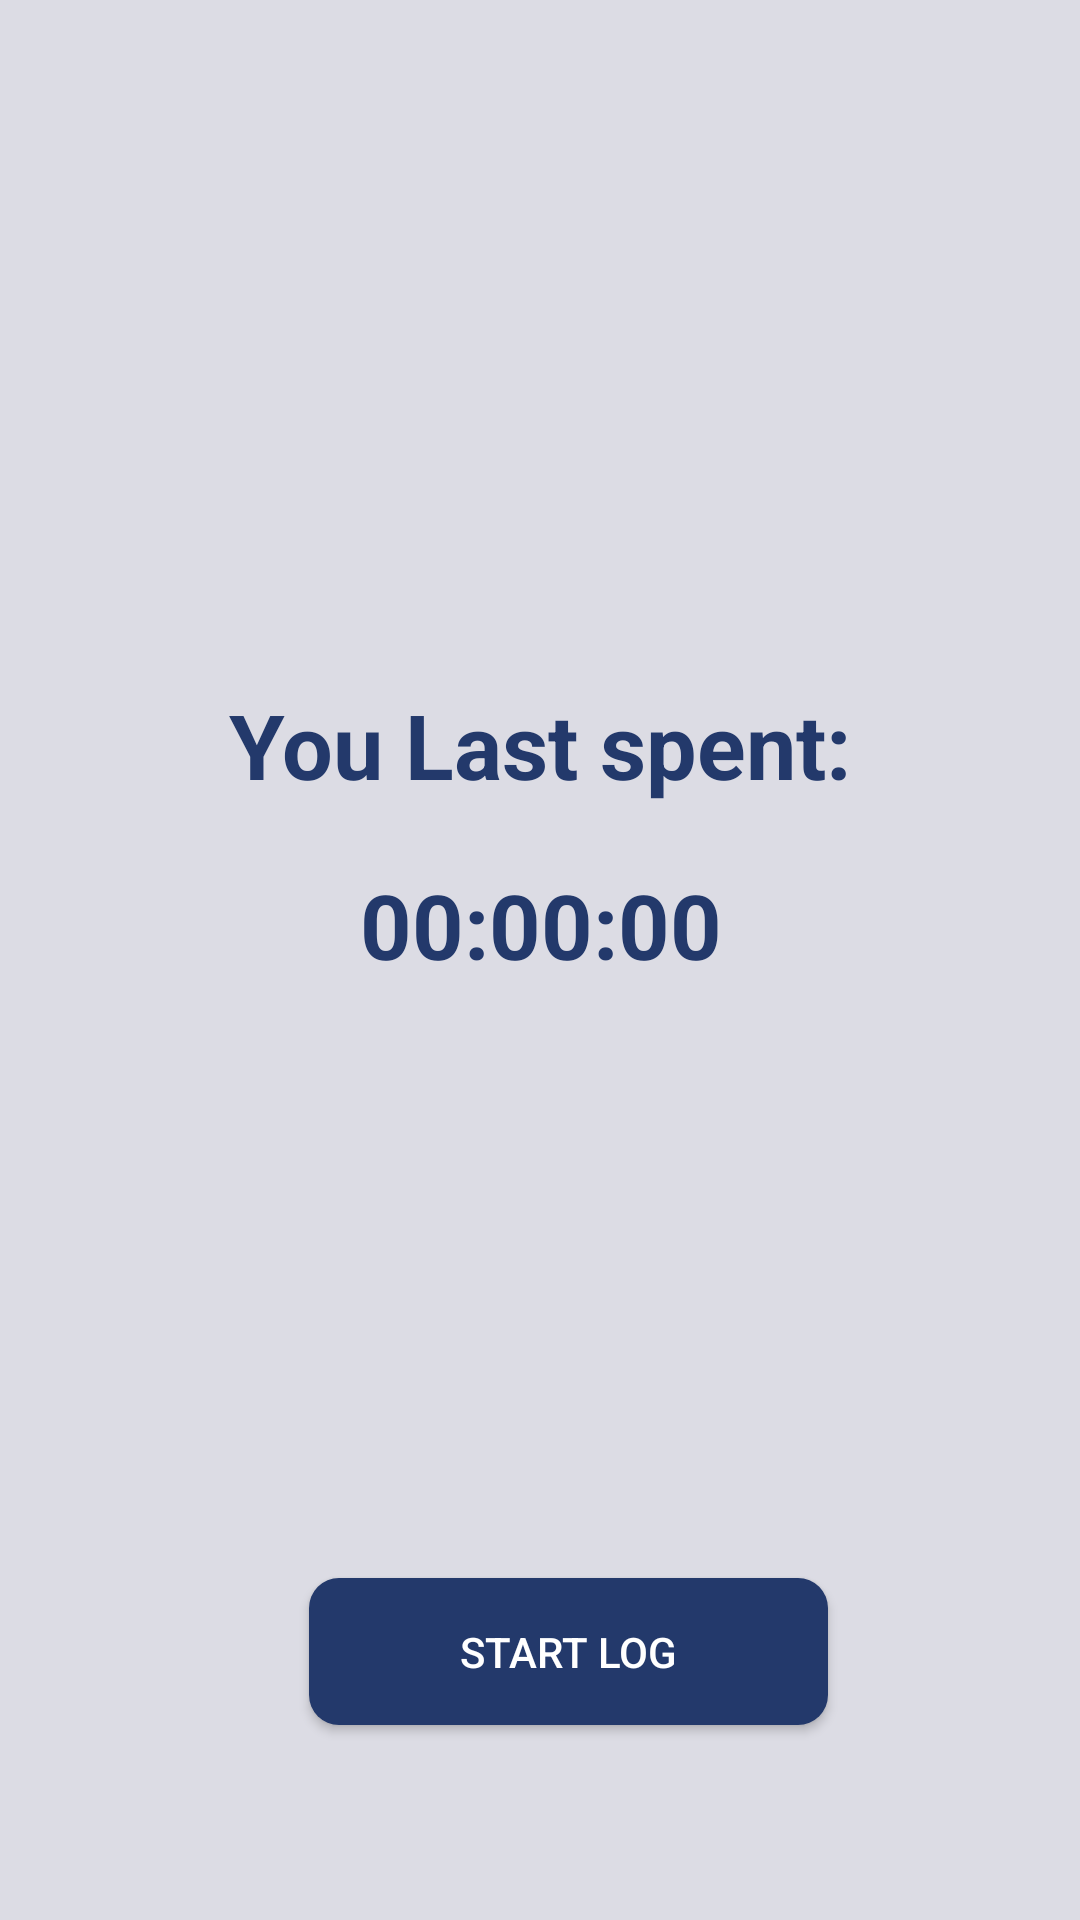

Android layout source for this screen:
<!-- AndroidManifest.xml: application theme Theme.C3ATIMETRACKER -->
<!-- res/layout/activity_start_log.xml -->
<?xml version="1.0" encoding="utf-8"?>
<androidx.constraintlayout.widget.ConstraintLayout
    xmlns:android="http://schemas.android.com/apk/res/android"
    xmlns:app="http://schemas.android.com/apk/res-auto"
    xmlns:tools="http://schemas.android.com/tools"
    android:layout_width="match_parent"
    android:layout_height="match_parent"
    android:background="#DCDCE4"
    tools:context=".StartLogActivity">


    <TextView
        android:id="@+id/TvLastSpent"
        android:layout_width="wrap_content"
        android:layout_height="wrap_content"
        android:text="00:00:00"
        android:textColor="#23396B"
        android:textSize="30sp"
        android:textStyle="bold"
        app:layout_constraintBottom_toBottomOf="parent"
        app:layout_constraintEnd_toEndOf="parent"
        app:layout_constraintHorizontal_bias="0.502"
        app:layout_constraintStart_toStartOf="parent"
        app:layout_constraintTop_toTopOf="parent"
        app:layout_constraintVertical_bias="0.48000002" />

    <TextView
        android:id="@+id/TvLastProjectName"
        android:layout_width="wrap_content"
        android:layout_height="wrap_content"
        android:text="You Last spent:"
        android:textColor="#23396B"
        android:textSize="30sp"
        android:textStyle="bold"
        app:layout_constraintBottom_toBottomOf="parent"
        app:layout_constraintEnd_toEndOf="parent"
        app:layout_constraintHorizontal_bias="0.502"
        app:layout_constraintStart_toStartOf="parent"
        app:layout_constraintTop_toTopOf="parent"
        app:layout_constraintVertical_bias="0.38" />

    <Button
        android:id="@+id/BtnStartLog"
        android:layout_width="173dp"
        android:layout_height="49dp"
        android:background="@drawable/roundedbutton"
        android:backgroundTint="#23396B"
        android:text="Start Log"
        android:textColor="#FFFFFF"
        app:layout_constraintBottom_toBottomOf="parent"
        app:layout_constraintEnd_toEndOf="parent"
        app:layout_constraintHorizontal_bias="0.55"
        app:layout_constraintStart_toStartOf="parent"
        app:layout_constraintTop_toTopOf="parent"
        app:layout_constraintVertical_bias="0.89" />

</androidx.constraintlayout.widget.ConstraintLayout>
<!-- resources referenced by this layout -->
<resources>
  <!-- drawable roundedbutton (drawable) -->
  <?xml version="1.0" encoding="utf-8"?>
  <selector xmlns:android="http://schemas.android.com/apk/res/android">
  
      <item>
         <shape android:shape="rectangle">
             <corners android:radius="10dp"/>
             <solid android:color="@color/buttons"/>
  
         </shape>
  
  
  
  
      </item>
  
  
  
  
  
  </selector>
  <style name="Theme.C3ATIMETRACKER" parent="Theme.AppCompat.Light.NoActionBar">
          
          <item name="colorPrimary">@color/purple_500</item>
          <item name="colorPrimaryVariant">@color/purple_700</item>
          <item name="colorOnPrimary">@color/white</item>
          
          <item name="colorSecondary">@color/teal_200</item>
          <item name="colorSecondaryVariant">@color/teal_700</item>
          <item name="colorOnSecondary">@color/black</item>
          
          <item name="android:statusBarColor">?attr/colorPrimaryVariant</item>
          
      </style>
  <color name="buttons">#23396B</color>
  <color name="purple_500">#FF6200EE</color>
  <color name="purple_700">#FF3700B3</color>
  <color name="white">#FFFFFFFF</color>
  <color name="teal_200">#FF03DAC5</color>
  <color name="teal_700">#FF018786</color>
  <color name="black">#FF000000</color>
</resources>
